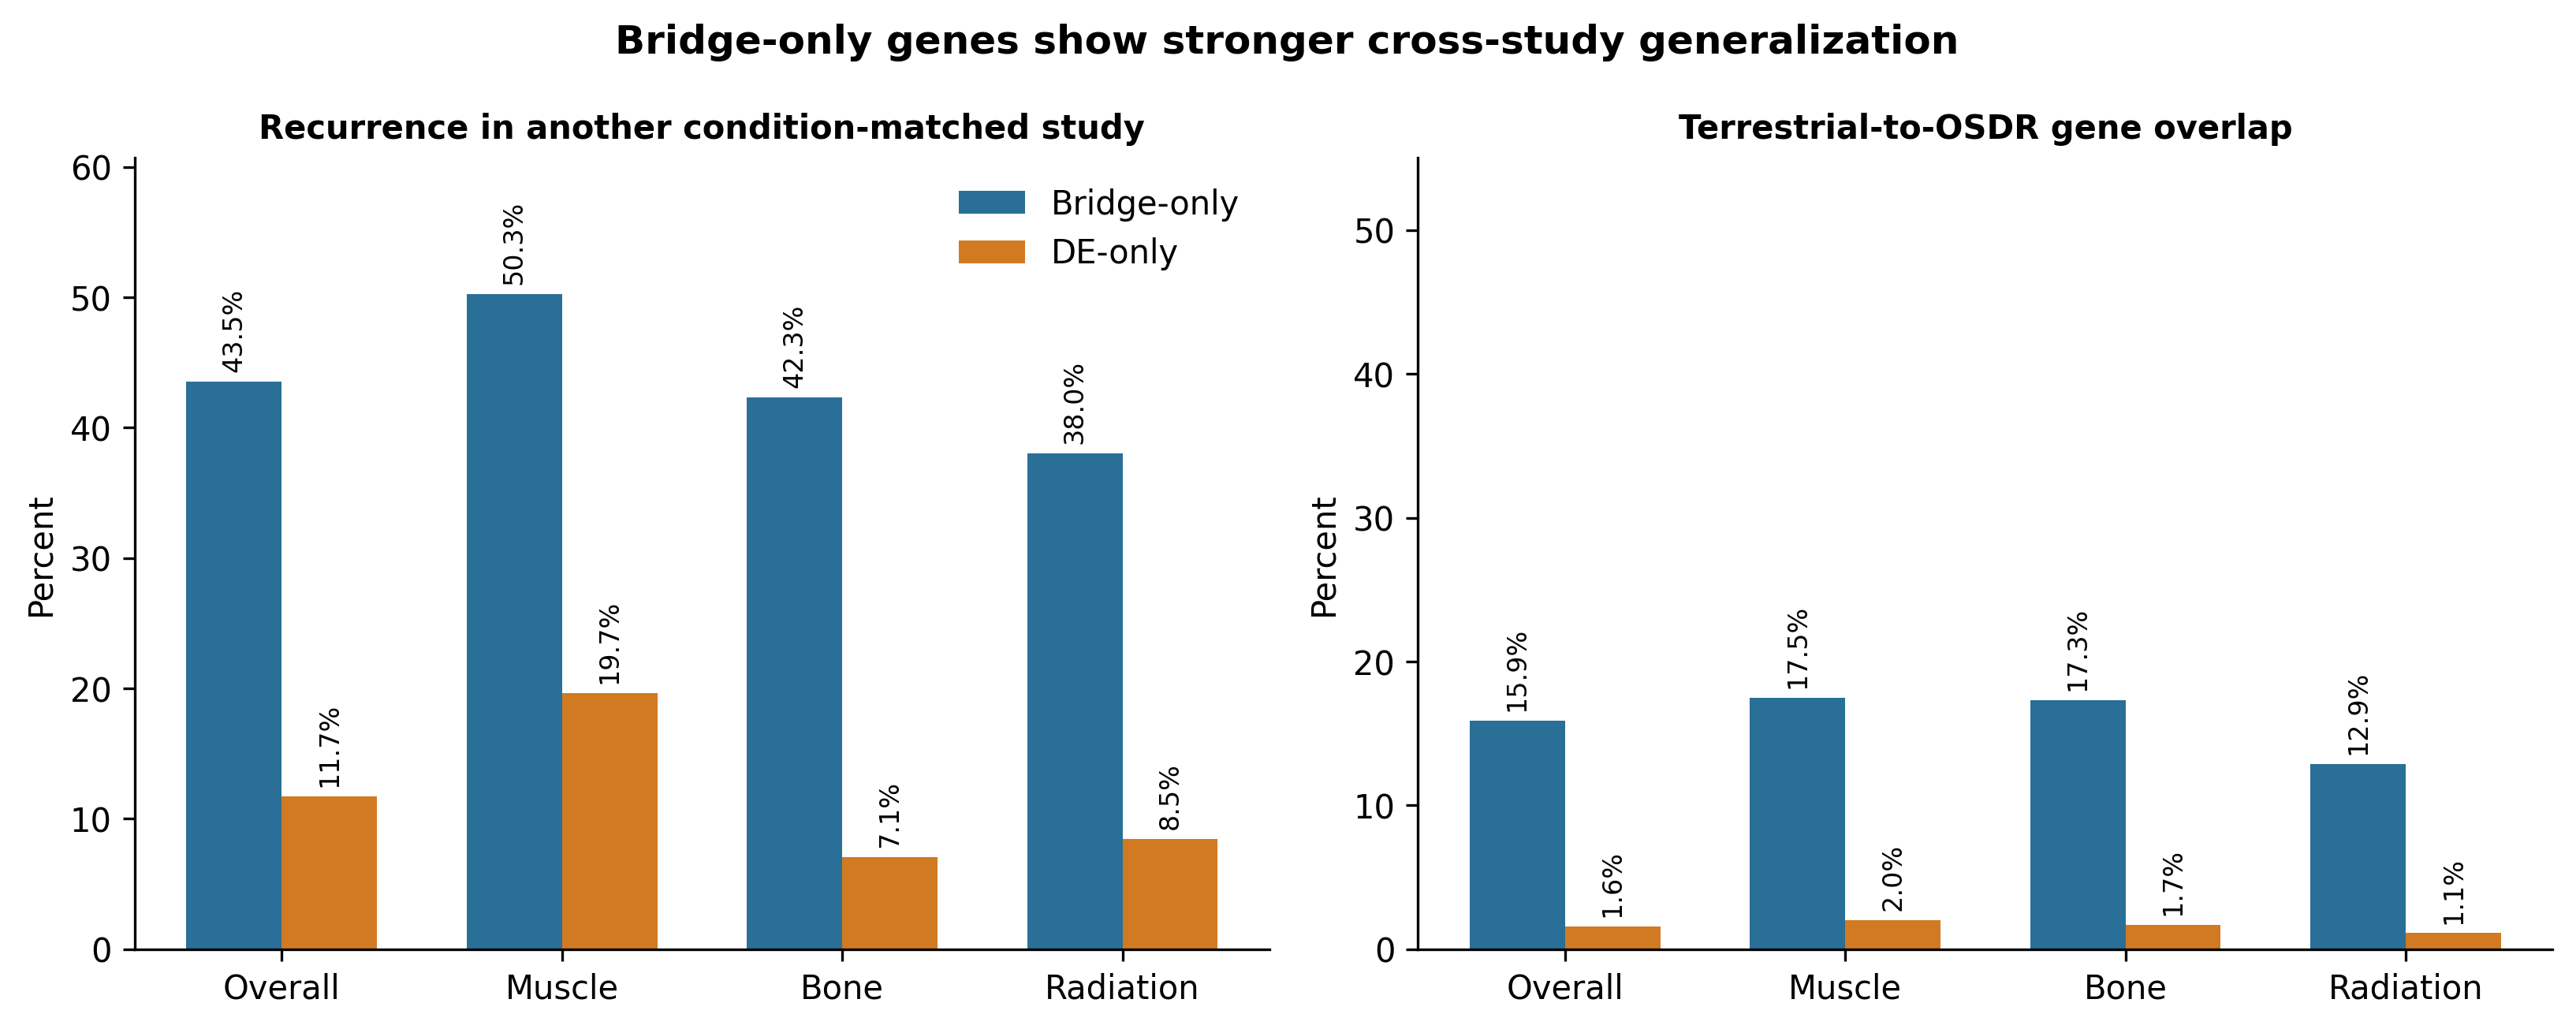

Source data for this figure (header and first rows):
condition, partition, recurrence_fraction, osdr_jaccard
Overall, Bridge-only, 0.4353, 0.159
Overall, DE-only, 0.1173, 0.01604
Bone loss, Bridge-only, 0.4232, 0.1734
Bone loss, DE-only, 0.0707, 0.01699
Muscle atrophy, Bridge-only, 0.5026, 0.1747
Muscle atrophy, DE-only, 0.1966, 0.01998
Radiation, Bridge-only, 0.3802, 0.1288
Radiation, DE-only, 0.0845, 0.01116
